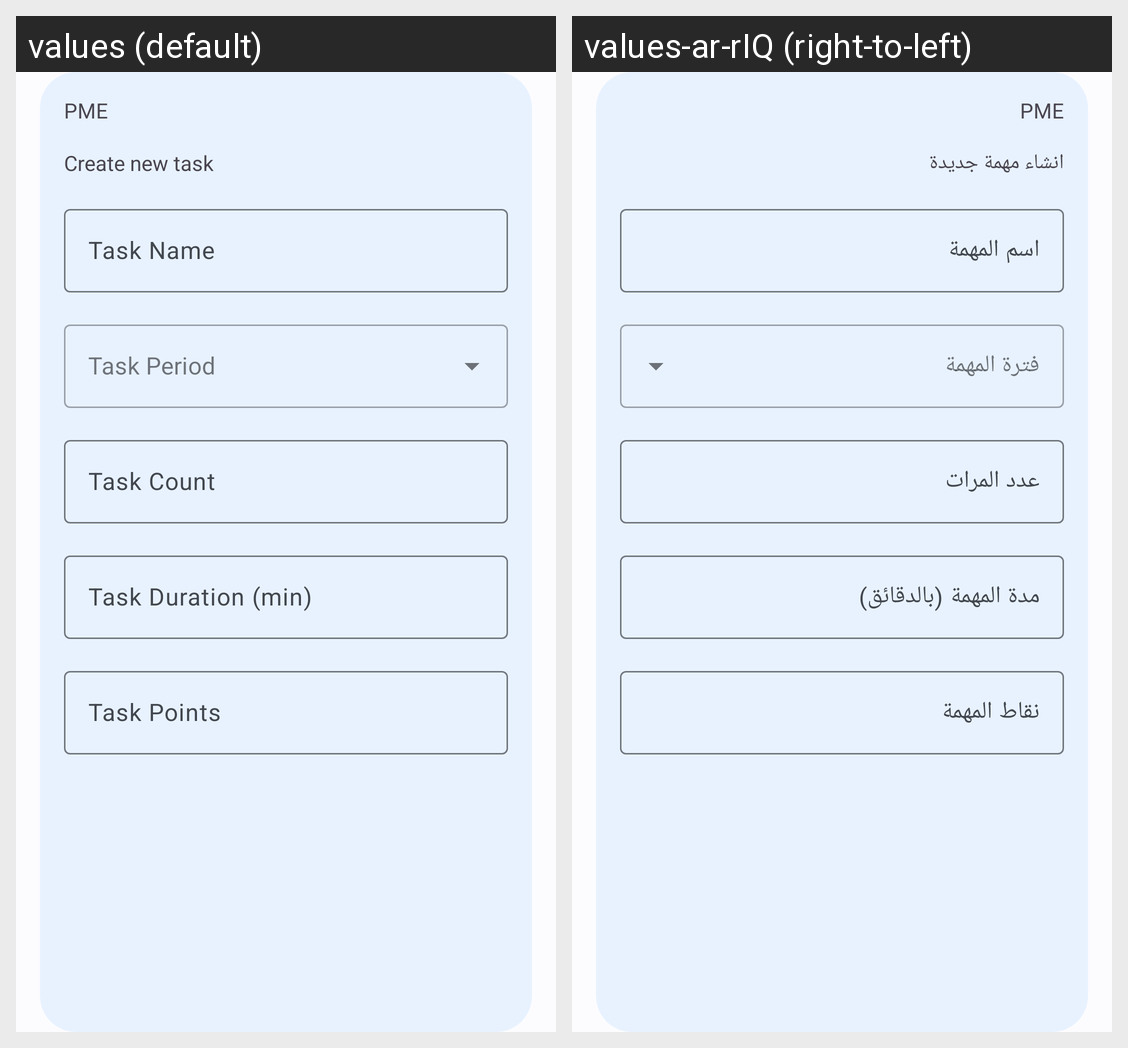

The same Android screen rendered under two of its app's locales, left to right. List the strings drawn on it with the default value and each locale's translation.
Android screen res/layout/fragment_create_task_dialog.xml rendered under 2 locales, left to right: values (default), values-ar-rIQ (right-to-left). Device: Nexus 5 (rendered at 1080×1920; each locale shown at half size, 540×960, under a caption strip naming it); theme AppTheme.
Strings drawn on this screen, with the default value and each locale's value (text and hints the layout hard-codes, and strings that could not be matched under every locale, appear in the picture but are not listed):

pme
  values: PME
  values-ar-rIQ: PME

create_new_task
  values: Create new task
  values-ar-rIQ: انشاء مهمة جديدة

task_name
  values: Task Name
  values-ar-rIQ: اسم المهمة

task_count
  values: Task Count
  values-ar-rIQ: عدد المرات

task_duration_min
  values: Task Duration (min)
  values-ar-rIQ: مدة المهمة (بالدقائق)

task_points
  values: Task Points
  values-ar-rIQ: نقاط المهمة
